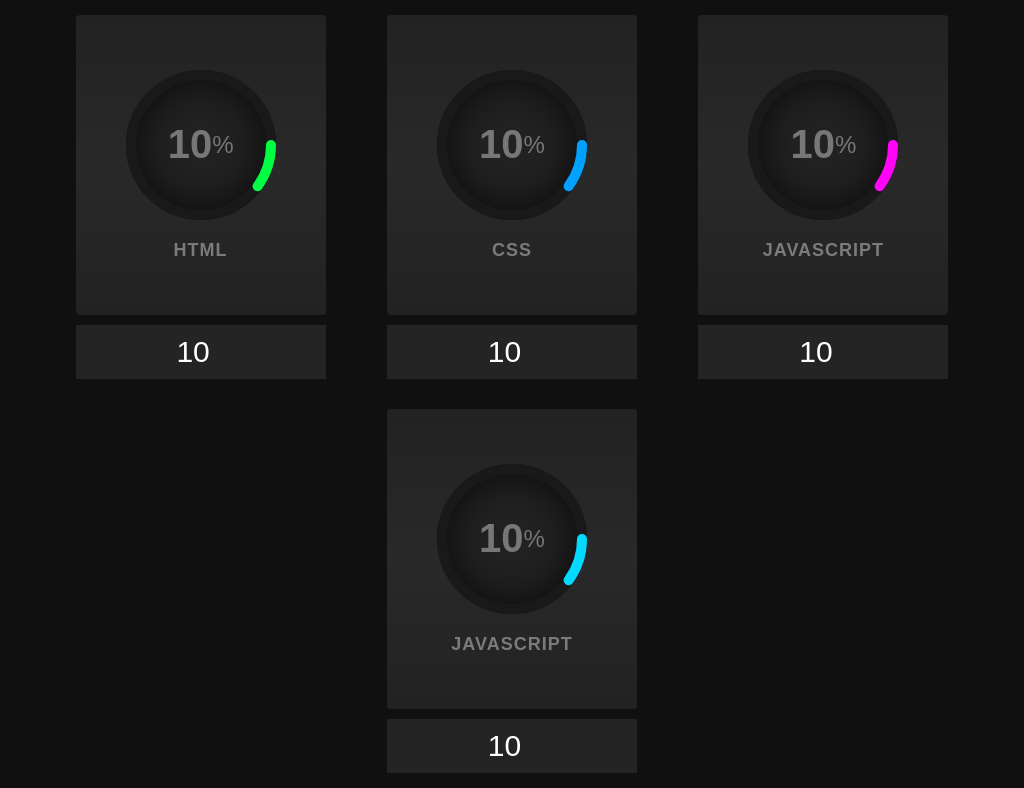

Write a web page that renders exactly this picture using CSS.

<!-- file: index.html -->
<!DOCTYPE html>
<html lang="en">
    <head>
        <title>Rounded loading</title>
        <meta charset="UTF-8">
        <meta name="viewport" content="width=device-width, initial-scale=1">
        <link href="style.css" rel="stylesheet">
    </head>
    <body>
        <div class="container">
            <div class="wrapper">
                <div class="card">
                    <div class="box">
                        <div class="percent">
                            <svg>
                                <circle cx="70" cy="70" r="70"></circle>
                                <circle style="stroke: #00ff43" cx="70" cy="70" r="70"></circle>
                            </svg>
                            <div class="number">
                                <h2>10</h2><span>%</span>
                            </div>
                        </div>
                        <div class="text">Html</div>
                    </div>
                </div>
                <div class="form">
                    <form>
                        <input type="number" min="0" max="100" value="10" dataFormNum="0">
                    </form>
                </div>
            </div>
            <div class="wrapper">
                <div class="card">
                    <div class="box">
                        <div class="percent">
                            <svg>
                                <circle cx="70" cy="70" r="70"></circle>
                                <circle style="stroke: #00a1ff" cx="70" cy="70" r="70"></circle>
                            </svg>
                            <div class="number">
                                <h2>10</h2><span>%</span>
                            </div>
                        </div>
                        <div class="text">Css</div>
                    </div>
                </div>
                <div class="form">
                    <form>
                        <input type="number" min="0" max="100" value="10" dataFormNum="1">
                    </form>
                </div>
            </div>
            <div class="wrapper">
                <div class="card">
                    <div class="box">
                        <div class="percent">
                            <svg>
                                <circle cx="70" cy="70" r="70"></circle>
                                <circle style="stroke: #ff04f7" cx="70" cy="70" r="70"></circle>
                            </svg>
                            <div class="number">
                                <h2>10</h2><span>%</span>
                            </div>
                        </div>
                        <div class="text">Javascript</div>
                    </div>
                </div>
                <div class="form">
                    <form>
                        <input type="number" min="0" max="100" value="10" dataFormNum="2">
                    </form>
                </div>
            </div>
            <div class="wrapper">
                <div class="card">
                    <div class="box">
                        <div class="percent">
                            <svg>
                                <circle cx="70" cy="70" r="70"></circle>
                                <circle style="stroke: #04d9ff" cx="70" cy="70" r="70"></circle>
                            </svg>
                            <div class="number">
                                <h2>10</h2><span>%</span>
                            </div>
                        </div>
                        <div class="text">Javascript</div>
                    </div>
                </div>
                <div class="form">
                    <form>
                        <input type="number" min="0" max="100" value="10" dataFormNum="3">
                    </form>
                </div>
            </div>
        </div>
    </body>

    <script>
        var forms = document.querySelectorAll("form")
        for (let form of forms) {
            form.addEventListener("keydown",(event)=>{
                if(event.key == "Enter"){
                    event.preventDefault()
                    var formNum = parseInt(event.target.attributes[4].value, 10)
                    setPorcentagem(event, formNum)
                }
            })
            
            form.firstChild.nextSibling.addEventListener("change", (event) => {
                event.preventDefault()
                var formNum = parseInt(event.target.attributes[4].value, 10)
                setPorcentagem(event, formNum)
            })
            
        }

        function setPorcentagem(event, numeroDoCirculo){
            var cards = document.querySelectorAll('.card')
            var circle = cards[numeroDoCirculo].querySelectorAll('circle')[1]
            var porcentagem = event.target.parentNode.firstChild.nextSibling.valueAsNumber
                porcentagem > 100 ? porcentagem = 100 : 0
                porcentagem < 0 ? porcentagem = 0 : 0

            var stringNumAtualImpresso = cards[numeroDoCirculo].querySelector('h2')
            var numAtualImpresso = parseInt(stringNumAtualImpresso.innerHTML, 10)
            
            var valorIncremento = porcentagem - numAtualImpresso
            var velocidadeDaAnimacao = 25
            var tempoDeTransicaoDaAnimacao = (Math.abs(valorIncremento) * velocidadeDaAnimacao) + "ms"
            circle.style.transitionDuration = tempoDeTransicaoDaAnimacao
            circle.style.strokeDashoffset = 440 - (440 * porcentagem) / 100
            /// Fator define o quando a porcentagem ira crescer ou decrescer
            var fator = valorIncremento < 0 ? -1 : 1

            setInterval(function () {
                if(valorIncremento != 0){
                    numAtualImpresso = numAtualImpresso + fator
                    stringNumAtualImpresso.innerHTML = numAtualImpresso
                    fator < 0 ? valorIncremento++ : valorIncremento--
                } else {
                    clearInterval()
                }
            }, velocidadeDaAnimacao)
            event.target.value = porcentagem
        }
    </script>
</html>

/* file: style.css */
@import url('https://fonts.googleapis.com/css?family=Roboto:300,400,500,700&display=swap');
* {
    margin: 0;
    padding: 0;
    font-family: 'Roboto', sans-serif;
}
body {
    display: flex;
    flex-direction: column;
    justify-content: space-evenly;
    align-items: center;
    min-height: 100vh;
    background: #101010;
}
.container {
    position: relative;
    width: 100%;
    display: flex;
    justify-content: center;
    flex-wrap: wrap;
}
.container .wrapper {
    margin: 15px calc(100vw * .03);
    transition: 0.5s;
}
.container .wrapper .card{
    position: relative;
    width: 250px;
    background: linear-gradient(0deg, #1b1b1b, #222, #1b1b1b);
    display: flex;
    justify-content: center;
    align-items: center;
    height: 300px;
    border-radius: 4px;
    text-align: center;
    overflow: hidden;
}
@media only screen and (max-width: 600px) {
    .container {
        display: flex;
        flex-direction: column;
        align-items: center;
        width: 100%;
        margin-top: 15px;
    }
    .container .wrapper{
        width: 90%;
    }
    .container .wrapper .card{
        margin: 0;
        width: 100%;
    }
    .form form {
        padding-top: 0;
        padding-bottom: 10px;
    }
}
.container .wrapper:hover {
    transform:  translateY(-10px);
    box-shadow: 0 15px 35px rgba(0,0,0,.5);
}
.container .wrapper .card:before {
    content: '';
    position: absolute;
    top: 0;
    left: 0;
    width: 100%;
    height: 100%;
    background: rgba(255,255,255,.03);
    pointer-events: none;
    z-index: 1;
}
.percent {
    position: relative;
    width: 150px;
    height: 150px;
    border-radius: 50%;
    box-shadow: inset 0 0 50px #000;
    background: #222;
    z-index: 1000;
}
.percent .number {
    position: absolute;
    top: 0;
    left: 0;
    width: 100%;
    height: 100%;
    display: flex;
    justify-content: center;
    align-items: center;
    border-radius: 50%;
}
.percent .number h2 {
    color: #777;
    font-weight: 700;
    font-size: 40px;
    transition: 0.5s;
}
.card:hover .percent .number h2 {
    color: #fff;
    font-size: 60px;
}
.percent .number span {
    font-size: 24px;
    color: #777;
    transition: 0.5s;
}
.card:hover .percent .number span {
    color: #777;
}
.text {
    position: relative;
    color: #777;
    margin-top: 20px;
    font-weight: 700;
    font-size: 18px;
    letter-spacing: 1px;
    text-transform: uppercase;
    transition: 0.5s;
}
.card:hover .text {
    color: #fff; 
}
svg {
    position: relative;
    width: 150px;
    height: 150px;
    z-index: 1000;
}

svg circle {
    width: 100%;
    height: 100%;
    fill: none;
    stroke: #191919;
    stroke-width: 10;
    stroke-linecap: round;
    transform: translate(5px, 5px);
}
svg circle:nth-child(2){
    stroke-dasharray: 440;
    stroke-dashoffset: 440;
    transition: stroke-dashoffset .35s ease-in;
}

.wrapper svg circle:nth-child(2){
    stroke-dashoffset: calc(440 - (440 * 10) / 100);
}

.form {
    width: 100%;
}
.form form {
    display: flex;
    padding-top: 10px;
    margin: 0;
}
.form input {
    font-size: 30px;
    padding: 10px;
    color: #fff;
    background-color: #242424;

}
.form input[type="number"] {
    flex: 1;
    border: navajowhite;
    text-align: center;
}
.form input[type="submit"] {
    background-color: #242424;
    border: 0;
}

.form input[type="submit"]:hover {
    background-color: rgba(255,255,255,.03);
    color: #adadad;
}